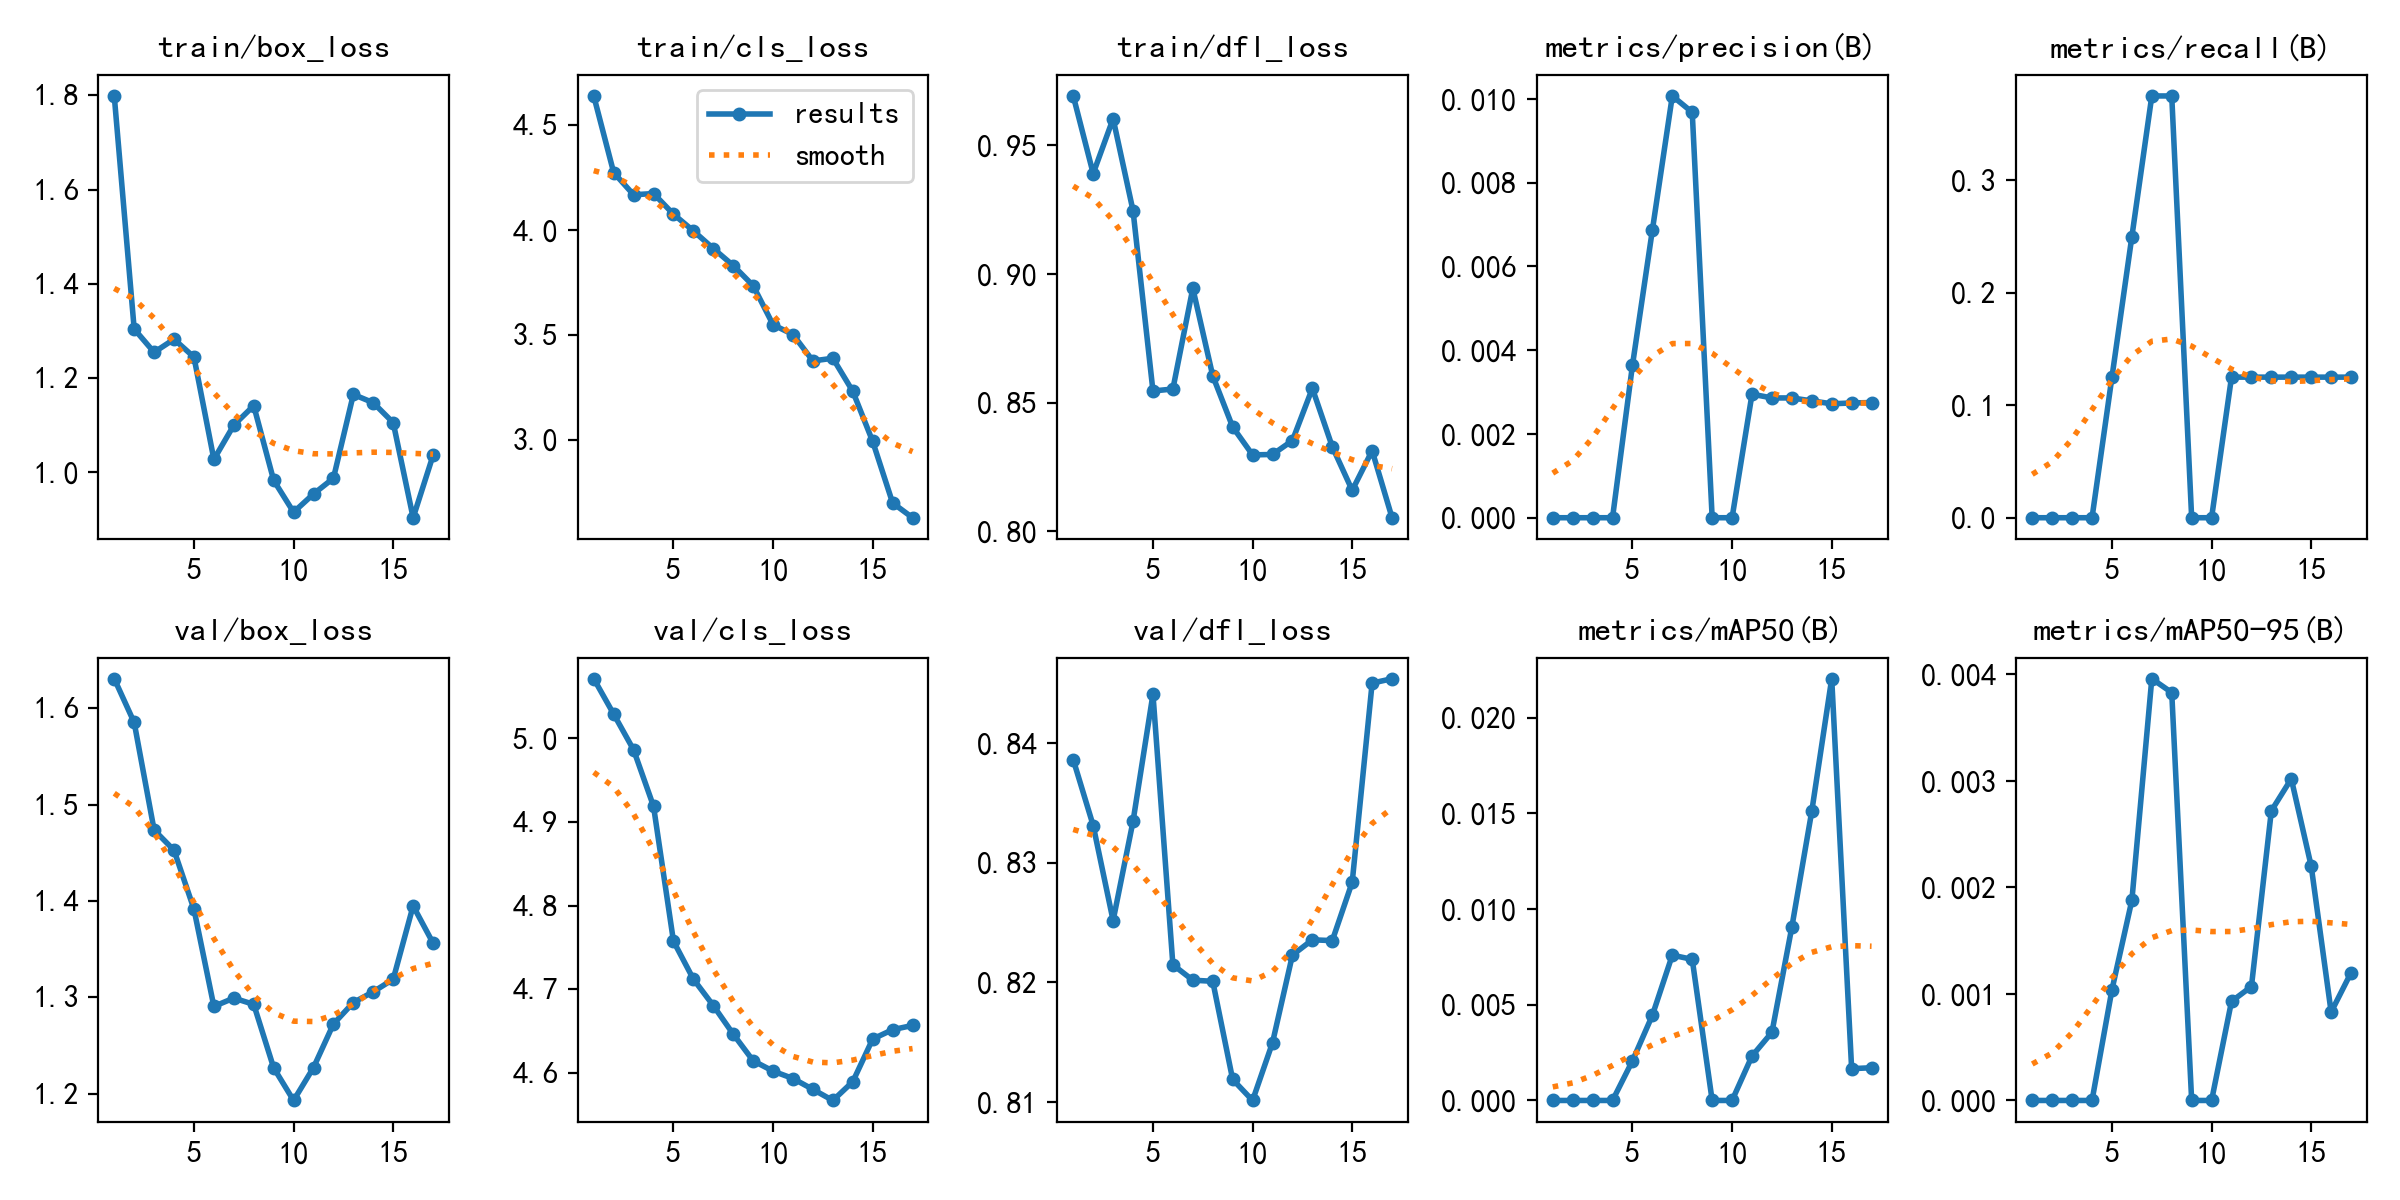

The data file committed next to this chart (first rows):
epoch, time, train/box_loss, train/cls_loss, train/dfl_loss, metrics/precision(B), metrics/recall(B), metrics/mAP50(B), metrics/mAP50-95(B), val/box_loss, val/cls_loss, val/dfl_loss, lr/pg0, lr/pg1, lr/pg2
1, 2.284, 1.799, 4.638, 0.9691, 0, 0, 0, 0, 1.631, 5.071, 0.8386, 0, 0, 0
2, 4.286, 1.304, 4.273, 0.939, 0, 0, 0, 0, 1.585, 5.029, 0.8331, 1.41485e-05, 1.41485e-05, 1.41485e-05
3, 6.248, 1.255, 4.167, 0.9603, 0, 0, 0, 0, 1.474, 4.986, 0.8252, 2.80141e-05, 2.80141e-05, 2.80141e-05
4, 8.245, 1.283, 4.173, 0.9245, 0, 0, 0, 0, 1.453, 4.919, 0.8335, 4.15968e-05, 4.15968e-05, 4.15968e-05
5, 10.15, 1.245, 4.075, 0.8545, 0.00364, 0.125, 0.00207, 0.00104, 1.392, 4.758, 0.8441, 5.48965e-05, 5.48965e-05, 5.48965e-05
6, 12.15, 1.028, 3.995, 0.8553, 0.00687, 0.25, 0.00445, 0.00188, 1.291, 4.712, 0.8215, 6.79132e-05, 6.79132e-05, 6.79132e-05
7, 14.14, 1.1, 3.911, 0.8944, 0.01007, 0.375, 0.00759, 0.00396, 1.299, 4.681, 0.8202, 8.0647e-05, 8.0647e-05, 8.0647e-05
8, 16.56, 1.142, 3.83, 0.8604, 0.00968, 0.375, 0.00737, 0.00383, 1.293, 4.646, 0.8201, 9.30979e-05, 9.30979e-05, 9.30979e-05
9, 18.77, 0.9834, 3.734, 0.8406, 0, 0, 0, 0, 1.227, 4.615, 0.8119, 0.0001053, 0.0001053, 0.0001053
10, 20.77, 0.9158, 3.548, 0.8297, 0, 0, 0, 0, 1.193, 4.602, 0.8101, 0.0001172, 0.0001172, 0.0001172
11, 22.72, 0.9544, 3.501, 0.8299, 0.00295, 0.125, 0.00232, 0.00093, 1.227, 4.593, 0.8149, 0.0001288, 0.0001288, 0.0001288
12, 24.59, 0.9879, 3.376, 0.8353, 0.00286, 0.125, 0.00356, 0.00107, 1.272, 4.58, 0.8223, 0.0001401, 0.0001401, 0.0001401
13, 26.5, 1.166, 3.388, 0.8555, 0.00286, 0.125, 0.00906, 0.00272, 1.295, 4.567, 0.8236, 0.0001511, 0.0001511, 0.0001511
14, 28.44, 1.148, 3.231, 0.8329, 0.00279, 0.125, 0.01511, 0.00302, 1.306, 4.59, 0.8235, 0.0001619, 0.0001619, 0.0001619
15, 30.28, 1.106, 2.992, 0.8159, 0.00272, 0.125, 0.02203, 0.0022, 1.319, 4.641, 0.8284, 0.0001723, 0.0001723, 0.0001723
16, 32.19, 0.904, 2.699, 0.8313, 0.00274, 0.125, 0.00166, 0.00083, 1.395, 4.652, 0.845, 0.0001825, 0.0001825, 0.0001825
17, 34.15, 1.036, 2.629, 0.8053, 0.00275, 0.125, 0.00171, 0.0012, 1.356, 4.657, 0.8454, 0.0001924, 0.0001924, 0.0001924
